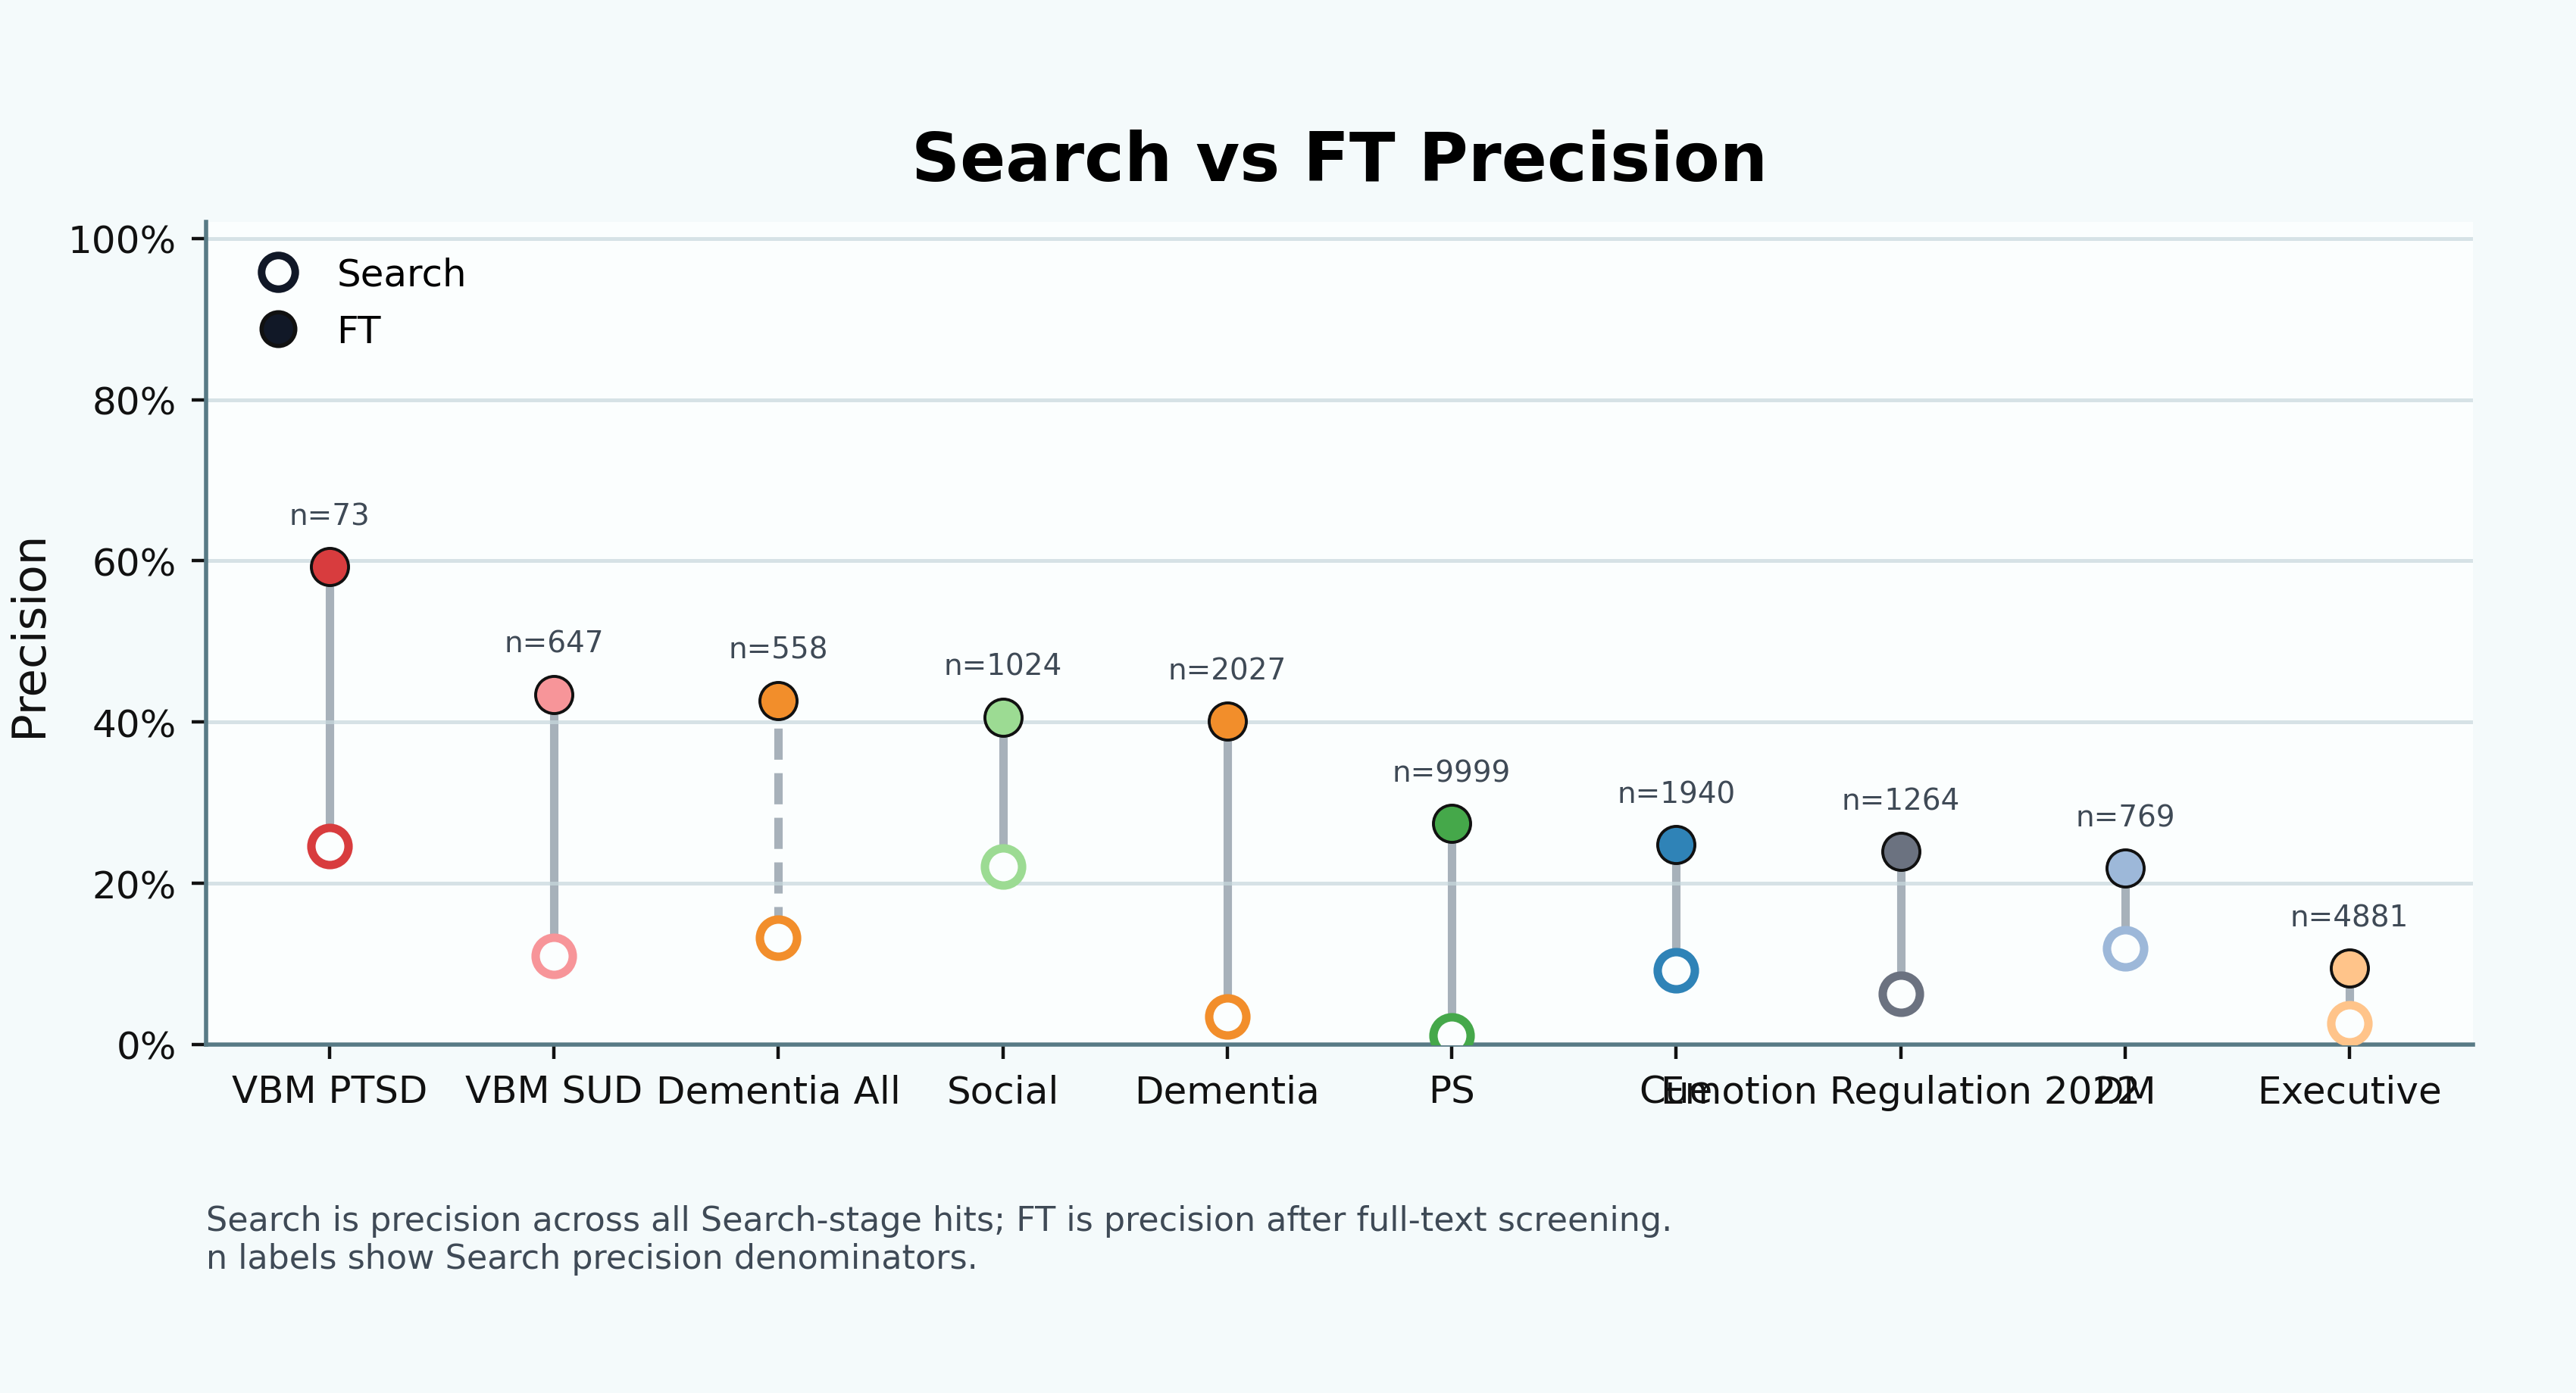

The table this chart was drawn from, first rows:
project_name, run_name, condition, n_search_precision_denominator, n_search_true_positive, search_precision, n_ft, n_ft_true_positive, ft_precision
cue_reactivity, v6, cue_reactivity, 1940, 178, 0.09175, 657, 163, 0.2481
decision_making, v3, decision_making, 769, 92, 0.1196, 389, 85, 0.2185
dementia, v3, dementia, 2027, 71, 0.03503, 157, 63, 0.4013
emotion_regulation_2022, v4, emotion_regulation_2022, 1264, 79, 0.0625, 305, 73, 0.2393
executive_function, v3, executive_function, 4881, 127, 0.02602, 706, 67, 0.0949
problem_solving, v2, problem_solving, 9999, 111, 0.0111, 266, 73, 0.2744
social, v3, social, 1024, 226, 0.2207, 544, 221, 0.4062
vbm_of_ptsd, v1, vbm_of_ptsd, 73, 18, 0.2466, 27, 16, 0.5926
vbm_of_substance_use, v2, vbm_of_substance_use, 647, 71, 0.1097, 145, 63, 0.4345
dementia, v5-allstudies, dementia_allstudies, 558, 74, 0.1326, 157, 67, 0.4268
